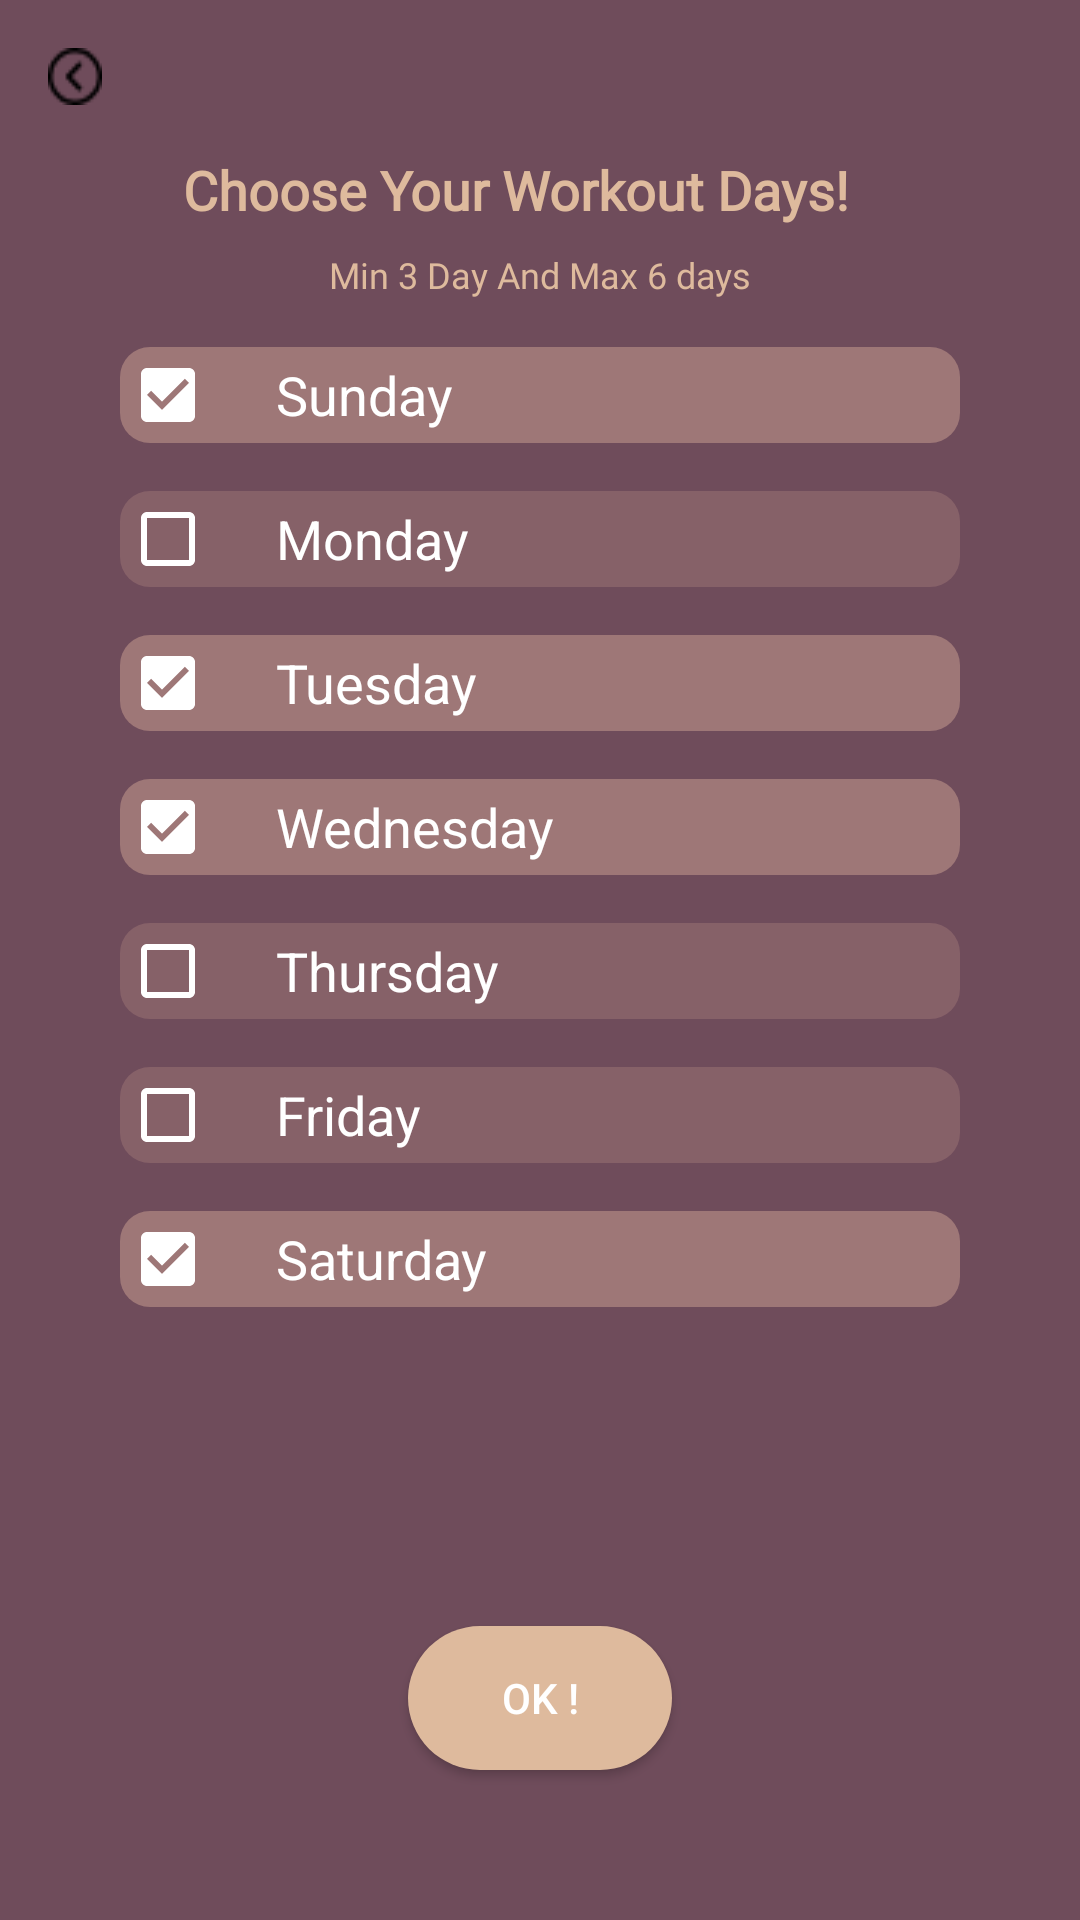

Here is an Android app screen rendered from its layout file. Give the layout XML and the strings, colors and styles it references.
<!-- AndroidManifest.xml: application theme Theme.LifesparkHackfest -->
<!-- res/layout/activity_workout_day.xml -->
<?xml version="1.0" encoding="utf-8"?>
<androidx.constraintlayout.widget.ConstraintLayout xmlns:android="http://schemas.android.com/apk/res/android"
    xmlns:app="http://schemas.android.com/apk/res-auto"
    xmlns:tools="http://schemas.android.com/tools"
    android:layout_width="match_parent"
    android:layout_height="match_parent"
    android:background="#6F4C5B"
    tools:context=".WorkoutDayActivity">

    <TextView
        android:id="@+id/textView7"
        android:layout_width="wrap_content"
        android:layout_height="wrap_content"
        android:layout_marginStart="16dp"
        android:layout_marginTop="16dp"
        android:background="@drawable/previous_1"
        app:layout_constraintStart_toStartOf="parent"
        app:layout_constraintTop_toTopOf="parent" />

    <TextView
        android:id="@+id/textView8"
        android:layout_width="wrap_content"
        android:layout_height="wrap_content"
        android:layout_marginLeft="16dp"
        android:layout_marginTop="16dp"
        android:layout_marginEnd="16dp"
        android:fontFamily="@font/roboto"
        android:text="Choose Your Workout Days!"
        android:textColor="@color/font_main"
        android:textSize="18sp"
        android:textStyle="bold"
        app:layout_constraintEnd_toEndOf="parent"
        app:layout_constraintStart_toStartOf="parent"
        app:layout_constraintTop_toBottomOf="@+id/textView7" />

    <TextView
        android:id="@+id/textView9"
        android:layout_width="wrap_content"
        android:layout_height="wrap_content"
        android:layout_marginTop="8dp"
        android:fontFamily="@font/roboto"
        android:text="Min 3 Day And Max 6 days"
        android:textColor="#DEBA9D"
        android:textSize="12sp"
        app:layout_constraintEnd_toEndOf="parent"
        app:layout_constraintStart_toStartOf="parent"
        app:layout_constraintTop_toBottomOf="@+id/textView8" />

    <CheckBox
        android:id="@+id/checkBox"
        android:layout_width="match_parent"
        android:layout_height="wrap_content"
        android:layout_marginStart="40dp"
        android:layout_marginTop="16dp"
        android:layout_marginEnd="40dp"
        android:background="@drawable/checkbox_rounded"
        android:buttonTint="@color/white"
        android:checked="true"
        android:paddingStart="20dp"
        android:text="Sunday"
        android:textColor="@color/white"
        android:textSize="18sp"
        app:layout_constraintEnd_toEndOf="parent"
        app:layout_constraintStart_toStartOf="parent"
        app:layout_constraintTop_toBottomOf="@+id/textView9" />

    <CheckBox
        android:id="@+id/checkBox2"
        android:layout_width="match_parent"
        android:layout_height="wrap_content"
        android:layout_marginStart="40dp"
        android:layout_marginTop="16dp"
        android:layout_marginEnd="40dp"
        android:background="@drawable/button_rounded_nonactive"
        android:buttonTint="@color/white"
        android:paddingStart="20dp"
        android:text="Monday"
        android:textColor="@color/white"
        android:textSize="18sp"
        app:layout_constraintEnd_toEndOf="parent"
        app:layout_constraintStart_toStartOf="parent"
        app:layout_constraintTop_toBottomOf="@+id/checkBox" />

    <CheckBox
        android:id="@+id/checkBox3"
        android:layout_width="match_parent"
        android:layout_height="wrap_content"
        android:layout_marginStart="40dp"
        android:layout_marginTop="16dp"
        android:layout_marginEnd="40dp"
        android:background="@drawable/checkbox_rounded"
        android:buttonTint="@color/white"
        android:checked="true"
        android:paddingStart="20dp"
        android:text="Tuesday"
        android:textColor="@color/white"
        android:textSize="18sp"
        app:layout_constraintEnd_toEndOf="parent"
        app:layout_constraintStart_toStartOf="parent"
        app:layout_constraintTop_toBottomOf="@+id/checkBox2" />

    <CheckBox
        android:id="@+id/checkBox4"
        android:layout_width="match_parent"
        android:layout_height="wrap_content"
        android:layout_marginStart="40dp"
        android:layout_marginTop="16dp"
        android:layout_marginEnd="40dp"
        android:background="@drawable/checkbox_rounded"
        android:buttonTint="@color/white"
        android:checked="true"
        android:paddingStart="20dp"
        android:text="Wednesday"
        android:textColor="@color/white"
        android:textSize="18sp"
        app:layout_constraintEnd_toEndOf="parent"
        app:layout_constraintStart_toStartOf="parent"
        app:layout_constraintTop_toBottomOf="@+id/checkBox3" />

    <CheckBox
        android:id="@+id/checkBox5"
        android:layout_width="match_parent"
        android:layout_height="wrap_content"
        android:layout_marginStart="40dp"
        android:layout_marginTop="16dp"
        android:layout_marginEnd="40dp"
        android:background="@drawable/button_rounded_nonactive"
        android:buttonTint="@color/white"
        android:paddingStart="20dp"
        android:text="Thursday"
        android:textColor="@color/white"
        android:textSize="18sp"
        app:layout_constraintEnd_toEndOf="parent"
        app:layout_constraintStart_toStartOf="parent"
        app:layout_constraintTop_toBottomOf="@+id/checkBox4" />

    <CheckBox
        android:id="@+id/checkBox6"
        android:layout_width="match_parent"
        android:layout_height="wrap_content"
        android:layout_marginStart="40dp"
        android:layout_marginTop="16dp"
        android:layout_marginEnd="40dp"
        android:background="@drawable/button_rounded_nonactive"
        android:buttonTint="@color/white"
        android:paddingStart="20dp"
        android:text="Friday"
        android:textColor="@color/white"
        android:textSize="18sp"
        app:layout_constraintEnd_toEndOf="parent"
        app:layout_constraintStart_toStartOf="parent"
        app:layout_constraintTop_toBottomOf="@+id/checkBox5" />

    <CheckBox
        android:id="@+id/checkBox7"
        android:layout_width="match_parent"
        android:layout_height="wrap_content"
        android:layout_marginStart="40dp"
        android:layout_marginTop="16dp"
        android:layout_marginEnd="40dp"
        android:background="@drawable/checkbox_rounded"
        android:buttonTint="@color/white"
        android:checked="true"
        android:paddingStart="20dp"
        android:text="Saturday"
        android:textColor="@color/white"
        android:textSize="18sp"
        app:layout_constraintEnd_toEndOf="parent"
        app:layout_constraintStart_toStartOf="parent"
        app:layout_constraintTop_toBottomOf="@+id/checkBox6" />

    <Button
        android:id="@+id/button2"
        android:layout_width="wrap_content"
        android:layout_height="wrap_content"
        android:background="@drawable/button_rounded_blue"
        android:text="Ok !"
        android:textColor="@color/white"
        android:layout_marginTop="56dp"
        app:layout_constraintBottom_toBottomOf="parent"
        app:layout_constraintEnd_toEndOf="parent"
        app:layout_constraintStart_toStartOf="parent"
        app:layout_constraintTop_toBottomOf="@+id/checkBox7" />
</androidx.constraintlayout.widget.ConstraintLayout>
<!-- resources referenced by this layout -->
<resources>
  <color name="font_main">#DEBA9D</color>
  <color name="white">#FFFFFFFF</color>
  <!-- drawable button_rounded_blue (drawable) -->
  <?xml version="1.0" encoding="utf-8"?>
  <shape xmlns:android="http://schemas.android.com/apk/res/android">
      <solid android:color="#DEBA9D"/>
  
      <corners android:radius="40dp"/>
  </shape>
  <!-- drawable button_rounded_nonactive (drawable) -->
  <?xml version="1.0" encoding="utf-8"?>
  <shape xmlns:android="http://schemas.android.com/apk/res/android" >
  
      <solid android:color="#809E7777" />
  
      <corners
          android:radius="10dp"
          />
  
  </shape>
  <!-- drawable checkbox_rounded (drawable) -->
  <?xml version="1.0" encoding="utf-8"?>
  <shape xmlns:android="http://schemas.android.com/apk/res/android" >
  
      <solid android:color="#9E7777" />
  
      <corners
          android:radius="10dp"
          />
  
  </shape>
  <!-- drawable previous_1: png bitmap (drawable, 425 bytes) -->
  <style name="Theme.LifesparkHackfest" parent="Theme.AppCompat.DayNight.NoActionBar">
          
          <item name="colorPrimary">@color/purple_500</item>
          <item name="colorPrimaryVariant">@color/purple_700</item>
          <item name="colorOnPrimary">@color/white</item>
          
          <item name="colorSecondary">@color/teal_200</item>
          <item name="colorSecondaryVariant">@color/teal_700</item>
          <item name="colorOnSecondary">@color/black</item>
          
          <item name="android:statusBarColor" tools:targetApi="l">?attr/colorPrimaryVariant</item>
          
      </style>
  <color name="purple_500">#FF6200EE</color>
  <color name="purple_700">#FF3700B3</color>
  <color name="teal_200">#FF03DAC5</color>
  <color name="teal_700">#FF018786</color>
  <color name="black">#FF000000</color>
</resources>
